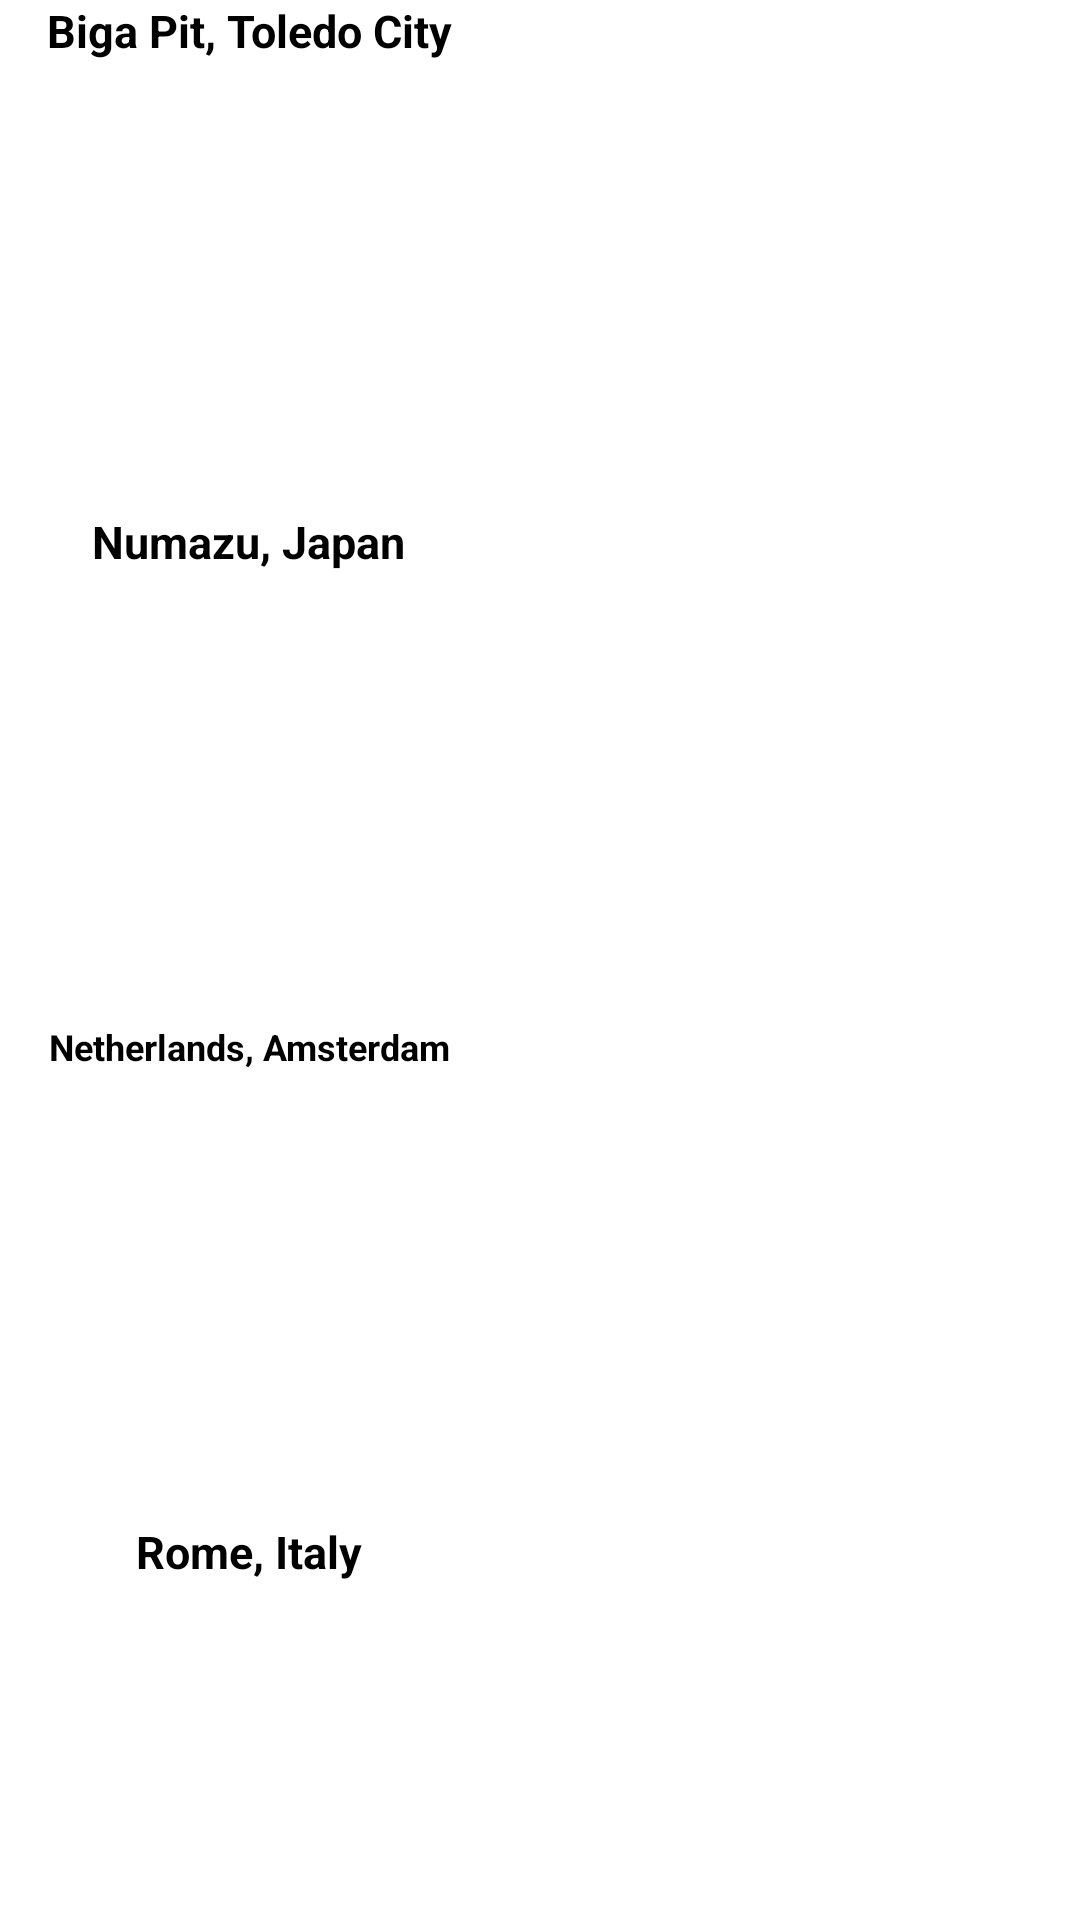

Layout XML and referenced resources for this Android screen:
<!-- AndroidManifest.xml: application theme Theme.AndroidProjectCollection -->
<!-- res/layout/activity_maps_exercise.xml -->
<?xml version="1.0" encoding="utf-8"?>
<androidx.constraintlayout.widget.ConstraintLayout xmlns:android="http://schemas.android.com/apk/res/android"
    xmlns:app="http://schemas.android.com/apk/res-auto"
    xmlns:tools="http://schemas.android.com/tools"
    android:layout_width="match_parent"
    android:layout_height="match_parent"
    tools:context=".MapsExercise">

    <ScrollView
        android:id="@+id/location_container"
        android:layout_width="match_parent"
        android:layout_height="match_parent"
        app:layout_constraintBottom_toBottomOf="parent"
        app:layout_constraintEnd_toEndOf="parent"
        app:layout_constraintHorizontal_bias="1.0"
        app:layout_constraintStart_toStartOf="parent"
        app:layout_constraintTop_toTopOf="parent"
        app:layout_constraintVertical_bias="1.0">

        <LinearLayout
            android:layout_width="match_parent"
            android:layout_height="wrap_content"
            android:layout_marginLeft="8dp"
            android:orientation="vertical">

            <LinearLayout
                android:layout_width="wrap_content"
                android:layout_height="wrap_content"
                android:gravity="center"
                android:orientation="vertical">

                <TextView
                    android:id="@+id/locationName1"
                    android:layout_width="wrap_content"
                    android:layout_height="wrap_content"
                    android:text="@string/location1"
                    android:textAlignment="center"
                    android:textColor="@color/black"
                    android:textSize="15sp"
                    android:textStyle="bold" />

                <ImageButton
                    android:id="@+id/locationPin1"
                    android:layout_width="150dp"
                    android:layout_height="150dp"
                    android:scaleType="centerCrop"
                    app:srcCompat="@drawable/place1pin" />
            </LinearLayout>

            <LinearLayout
                android:layout_width="wrap_content"
                android:layout_height="wrap_content"
                android:gravity="center"
                android:orientation="vertical">

                <TextView
                    android:id="@+id/locationName2"
                    android:layout_width="wrap_content"
                    android:layout_height="wrap_content"
                    android:text="@string/location2"
                    android:textAlignment="center"
                    android:textColor="@color/black"
                    android:textSize="15sp"
                    android:textStyle="bold" />

                <ImageButton
                    android:id="@+id/locationPin2"
                    android:layout_width="150dp"
                    android:layout_height="150dp"
                    app:srcCompat="@drawable/place2pin" />
            </LinearLayout>

            <LinearLayout
                android:layout_width="wrap_content"
                android:layout_height="wrap_content"
                android:gravity="center"
                android:orientation="vertical">

                <TextView
                    android:id="@+id/locationName3"
                    android:layout_width="wrap_content"
                    android:layout_height="wrap_content"
                    android:text="@string/location3"
                    android:textAlignment="center"
                    android:textColor="@color/black"
                    android:textSize="12sp"
                    android:textStyle="bold" />

                <ImageButton
                    android:id="@+id/locationPin3"
                    android:layout_width="150dp"
                    android:layout_height="150dp"
                    app:srcCompat="@drawable/place3pin" />
            </LinearLayout>

            <LinearLayout
                android:layout_width="wrap_content"
                android:layout_height="wrap_content"
                android:gravity="center"
                android:orientation="vertical">

                <TextView
                    android:id="@+id/locationName4"
                    android:layout_width="wrap_content"
                    android:layout_height="wrap_content"
                    android:text="@string/location4"
                    android:textAlignment="center"
                    android:textColor="@color/black"
                    android:textSize="15sp"
                    android:textStyle="bold" />

                <ImageButton
                    android:id="@+id/locationPin4"
                    android:layout_width="150dp"
                    android:layout_height="150dp"
                    android:scaleType="centerCrop"
                    app:srcCompat="@drawable/place4pin" />
            </LinearLayout>

            <LinearLayout
                android:layout_width="wrap_content"
                android:layout_height="wrap_content"
                android:gravity="center"
                android:orientation="vertical">

                <TextView
                    android:id="@+id/locationName5"
                    android:layout_width="wrap_content"
                    android:layout_height="wrap_content"
                    android:text="@string/location5"
                    android:textAlignment="center"
                    android:textColor="@color/black"
                    android:textSize="15sp"
                    android:textStyle="bold" />

                <ImageButton
                    android:id="@+id/locationPin5"
                    android:layout_width="150dp"
                    android:layout_height="150dp"
                    app:srcCompat="@drawable/place5pin" />
            </LinearLayout>
        </LinearLayout>
    </ScrollView>

</androidx.constraintlayout.widget.ConstraintLayout>
<!-- resources referenced by this layout -->
<resources>
  <color name="black">#FF000000</color>
  <string name="location1">Biga Pit, Toledo City</string>
  <string name="location2">Numazu, Japan</string>
  <string name="location3">Netherlands, Amsterdam</string>
  <string name="location4">Rome, Italy</string>
  <string name="location5">Sicily, Italy</string>
</resources>
